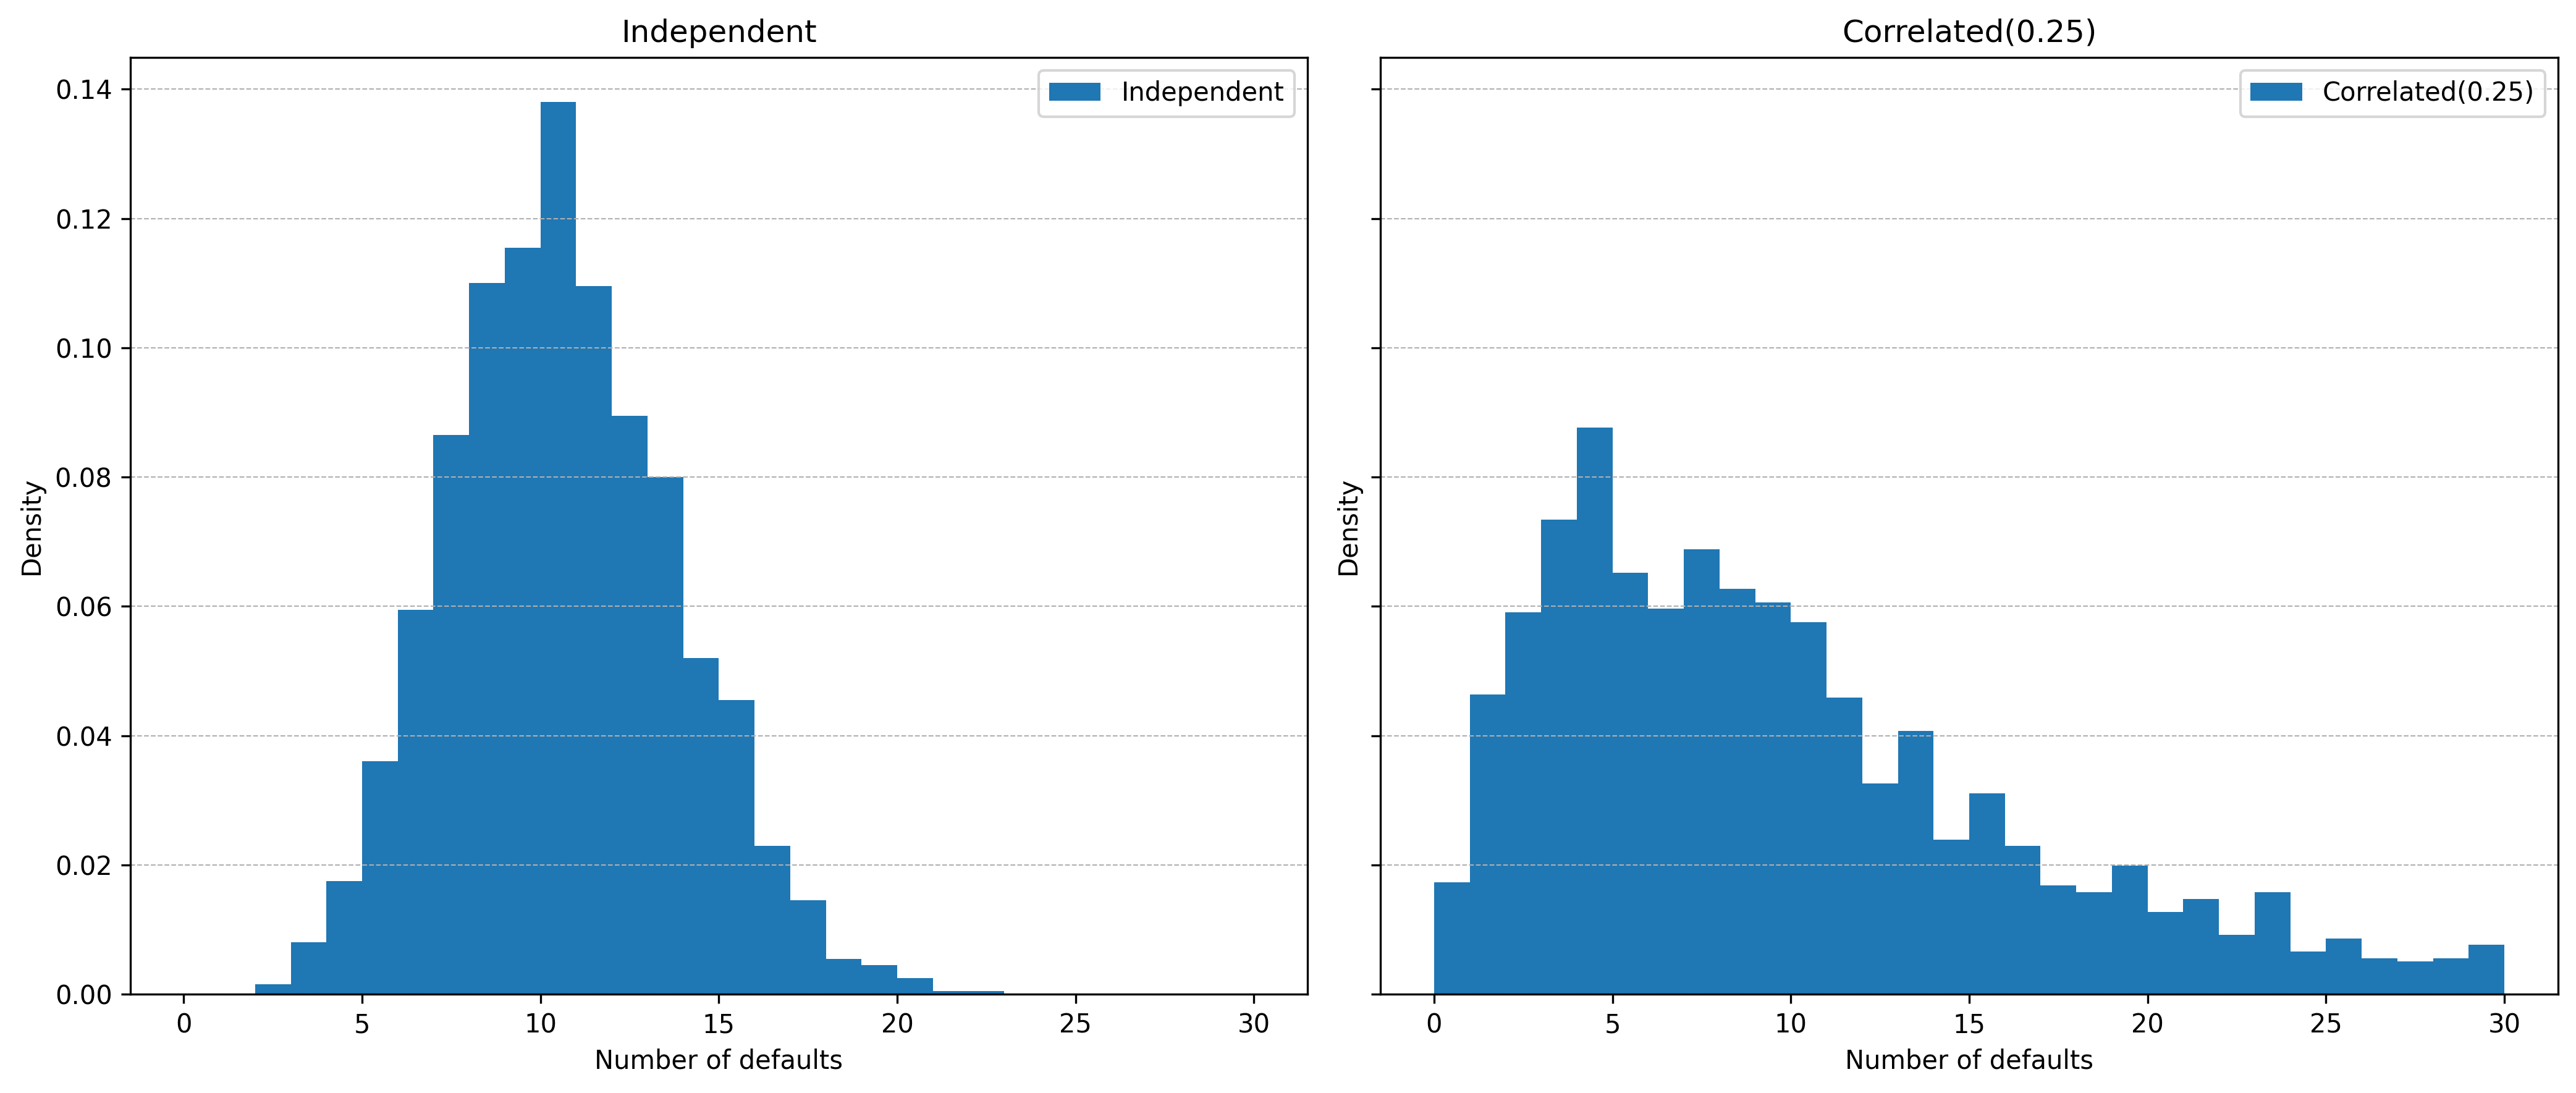

Generate this figure with Python:
import numpy as np
import matplotlib.pyplot as plt
from scipy.stats import norm


N = 2000
m = 1000
p = 0.01
rho = 0.25
np.random.seed(42)

def simulate_correlated_defaults(N, m, p, rho):
    F = np.random.normal(0,1,N)
    epsilon = np.random.normal(0,1,(N,m))
    X = rho * F[:,np.newaxis] + np.sqrt(1 - rho ** 2) * epsilon
    d = norm.ppf(p)
    defaults = (X < d).sum(axis=1)
    return defaults

# independent defaults
independent_defaults = simulate_correlated_defaults(N, m, p, 0)

# correlated defaults
correlated_defaults = simulate_correlated_defaults(N, m, p, rho)

fig, (ax1, ax2) = plt.subplots(1, 2, sharey=True, figsize=(14,6))
ax1.hist(independent_defaults, bins= range(0,31), density=True, label="Independent")
ax1.set_title("Independent")
ax1.set_xlabel("Number of defaults")
ax1.set_ylabel("Density")
ax1.legend()
ax1.grid(True, axis="y", linestyle="--", linewidth=0.5)


ax2.hist(correlated_defaults, bins= range(0,31), density=True, label="Correlated(0.25)")
ax2.set_title("Correlated(0.25)")
ax2.set_xlabel("Number of defaults")
ax2.set_ylabel("Density")
ax2.legend()
ax2.grid(True, axis="y", linestyle="--", linewidth=0.5)

plt.tight_layout()
plt.savefig("task4.png", dpi=300, bbox_inches="tight")
plt.show()
